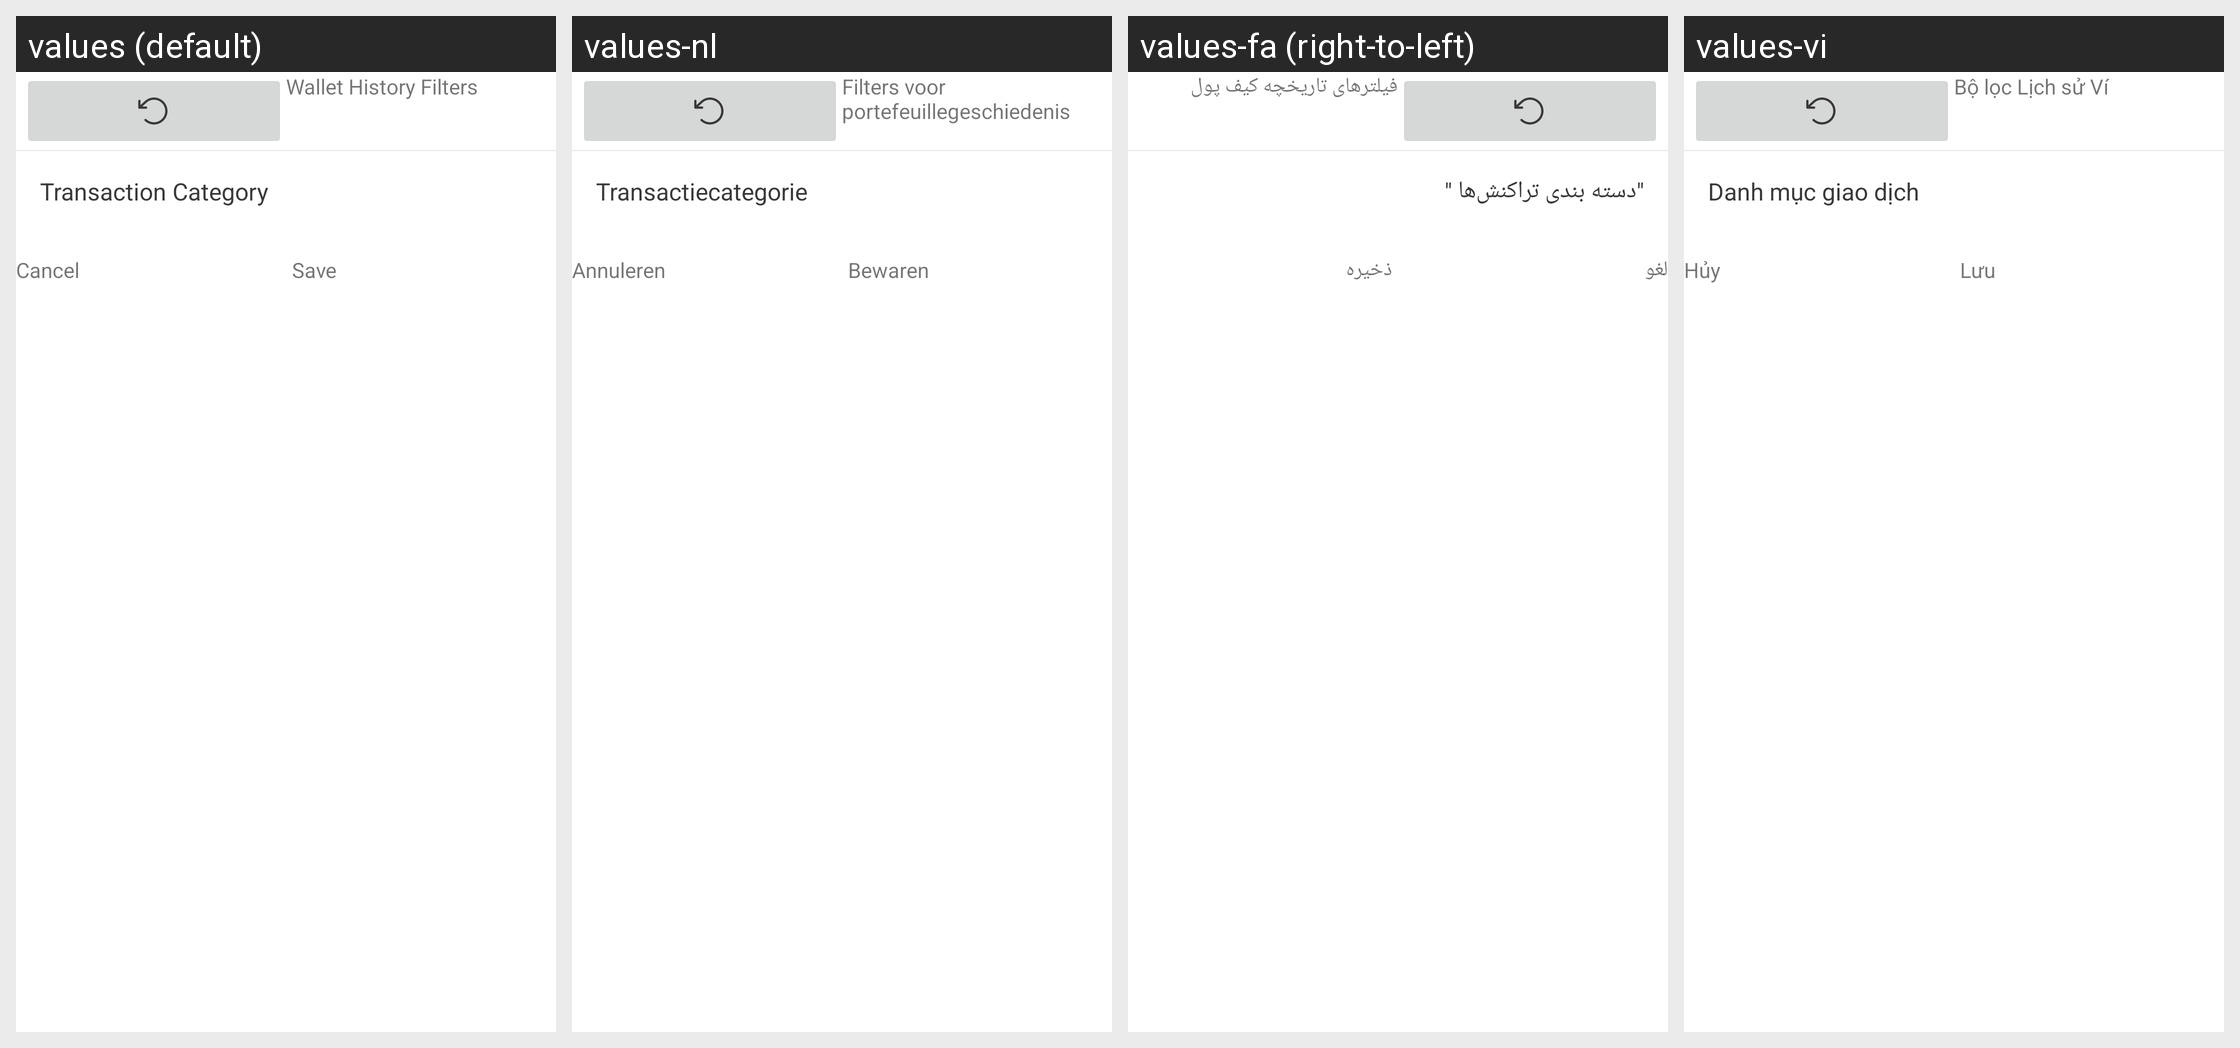

Strings drawn on this Android screen and how each of the app's shown locales translates them:
Android screen res/layout/dialog_wallet_history_filters.xml rendered under 4 locales, left to right: values (default), values-nl, values-fa (right-to-left), values-vi. Device: Nexus 5 (rendered at 1080×1920; each locale shown at half size, 540×960, under a caption strip naming it); theme AppTheme.Light.
Other locales in the repository, not shown: values-af, values-am, values-ar, values-as, values-az, values-be, values-bg, values-bn, values-bs, values-ca, values-cs, values-da, values-de, values-el, values-en-rAU, values-en-rCA, values-en-rGB, values-en-rXC, values-es, values-es-rUS, values-et, values-eu, values-fi, values-fil, values-fr, values-fr-rCA, values-gl, values-gu, values-hi, values-hr, values-hu, values-hy, values-in, values-is, values-it, values-iw, values-ja, values-ka, values-kk, values-km, values-kn, values-ko, values-ky, values-lo, values-lt, values-lv, values-mk, values-ml, values-mn, values-mr, values-ms, values-my, values-nb, values-ne, values-or, values-pa, values-pl, values-pt, values-pt-rBR, values-pt-rPT, values-ro, values-ru, values-si, values-sk, values-sl, values-sq, values-sr, values-sv, values-sw, values-ta, values-te, values-th, values-tl, values-tr, values-uk, values-ur, values-uz, values-zh-rCN, values-zh-rHK, values-zh-rTW, values-zu.
Strings drawn on this screen, with the default value and each locale's value (text and hints the layout hard-codes, and strings that could not be matched under every locale, appear in the picture but are not listed):

transaction_history_filters
  values: Wallet History Filters
  values-nl: Filters voor portefeuillegeschiedenis
  values-fa: فیلترهای تاریخچه کیف پول
  values-vi: Bộ lọc Lịch sử Ví

plato_cancel
  values: Cancel
  values-nl: Annuleren
  values-fa: لغو
  values-vi: Hủy

transaction_category_title
  values: Transaction Category
  values-nl: Transactiecategorie
  values-fa: "دسته بندی تراکنش‌ها "
  values-vi: Danh mục giao dịch

plato_save
  values: Save
  values-nl: Bewaren
  values-fa: ذخیره
  values-vi: Lưu
